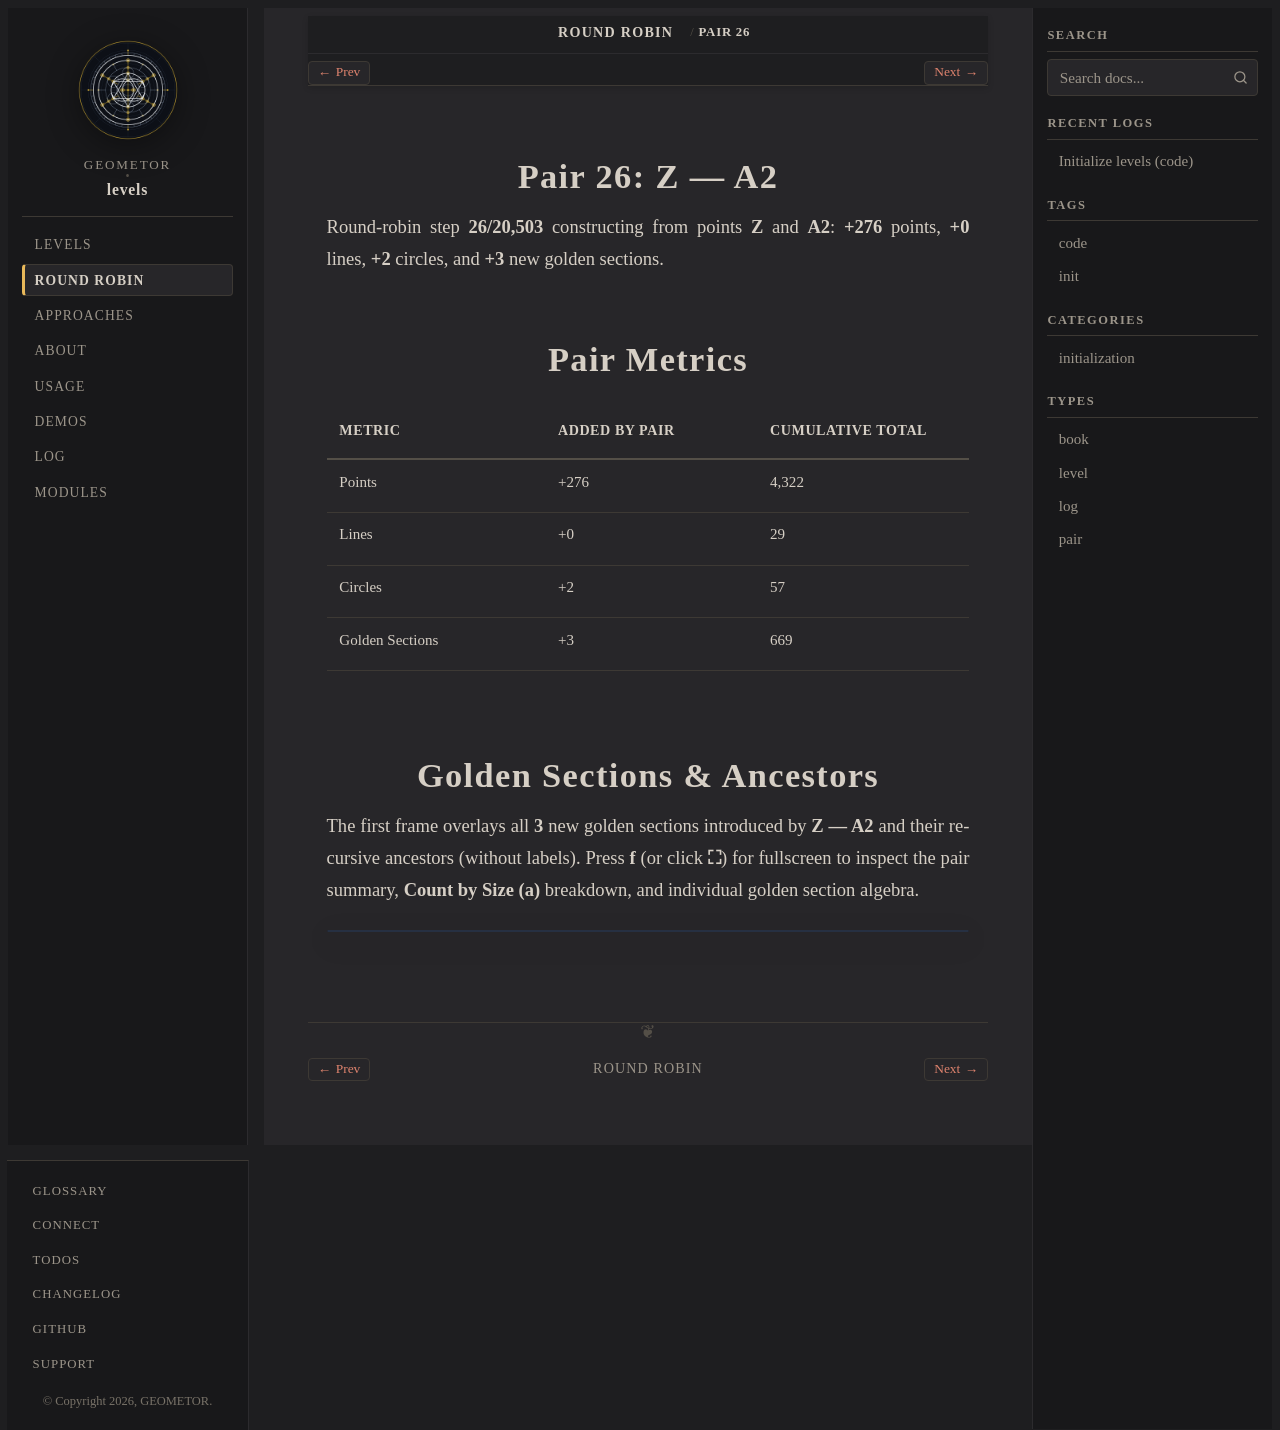

repository: geometor/levels · page: round-robin/pair-26-z-a2/index.html · generator: sphinx

:type: pair
:order: 26

===============
Pair 26: Z — A2
===============

.. container:: lead

   Round-robin step **26/20,503** constructing from points **Z** and **A2**: **+276** points, **+0** lines, **+2** circles, and **+3** new golden sections.

Pair Metrics
============

.. list-table::
   :header-rows: 1
   :widths: 34 33 33

   * - Metric
     - Added by Pair
     - Cumulative Total
   * - Points
     - +276
     - 4,322
   * - Lines
     - +0
     - 29
   * - Circles
     - +2
     - 57
   * - Golden Sections
     - +3
     - 669

Golden Sections & Ancestors
===========================

The first frame overlays all **3** new golden sections introduced by **Z — A2** and their recursive ancestors (without labels). Press **f** (or click **⛶**) for fullscreen to inspect the pair summary, **Count by Size (a)** breakdown, and individual golden section algebra.

.. raw:: html

   <div class="geometor-svg-switcher"
        data-manifest="../../_static/svg/rr/pair_26/manifest.json"
        data-base="../../_static/svg/rr/pair_26/"
        data-interval="1500">
   </div>
